The GitHub repository ChrisJFarr/GoodwillComputerVision contains a labelled image folder "type_data" with 13 categories: mens jeans, mens pants, mens shirts, mens shorts, sweats, t-shirts, womens dresses, womens jeans, womens pants, womens shirts, womens shorts, womens skirts, womens sleeveless shirts. Examples follow, each with its label.

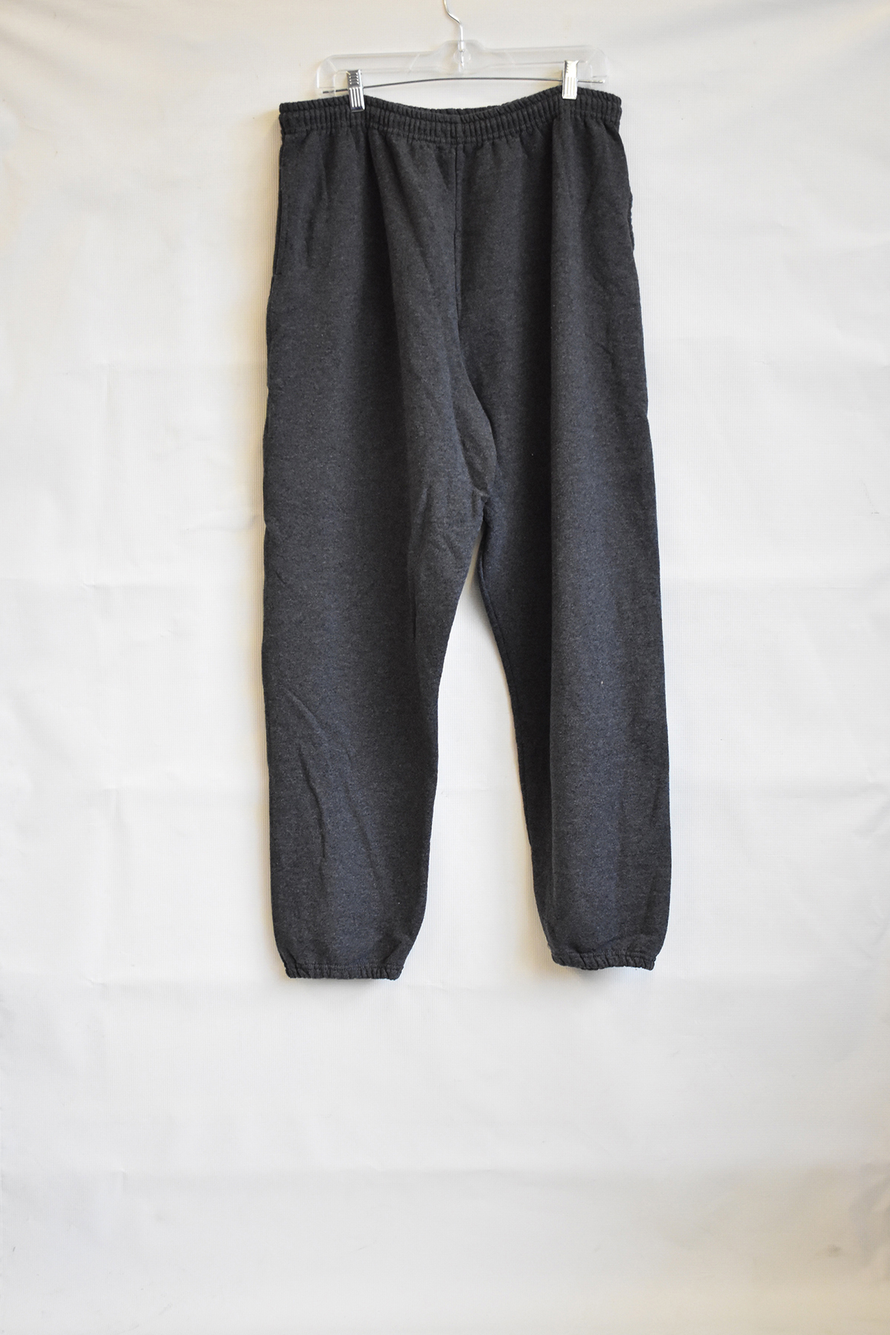
Label: sweats

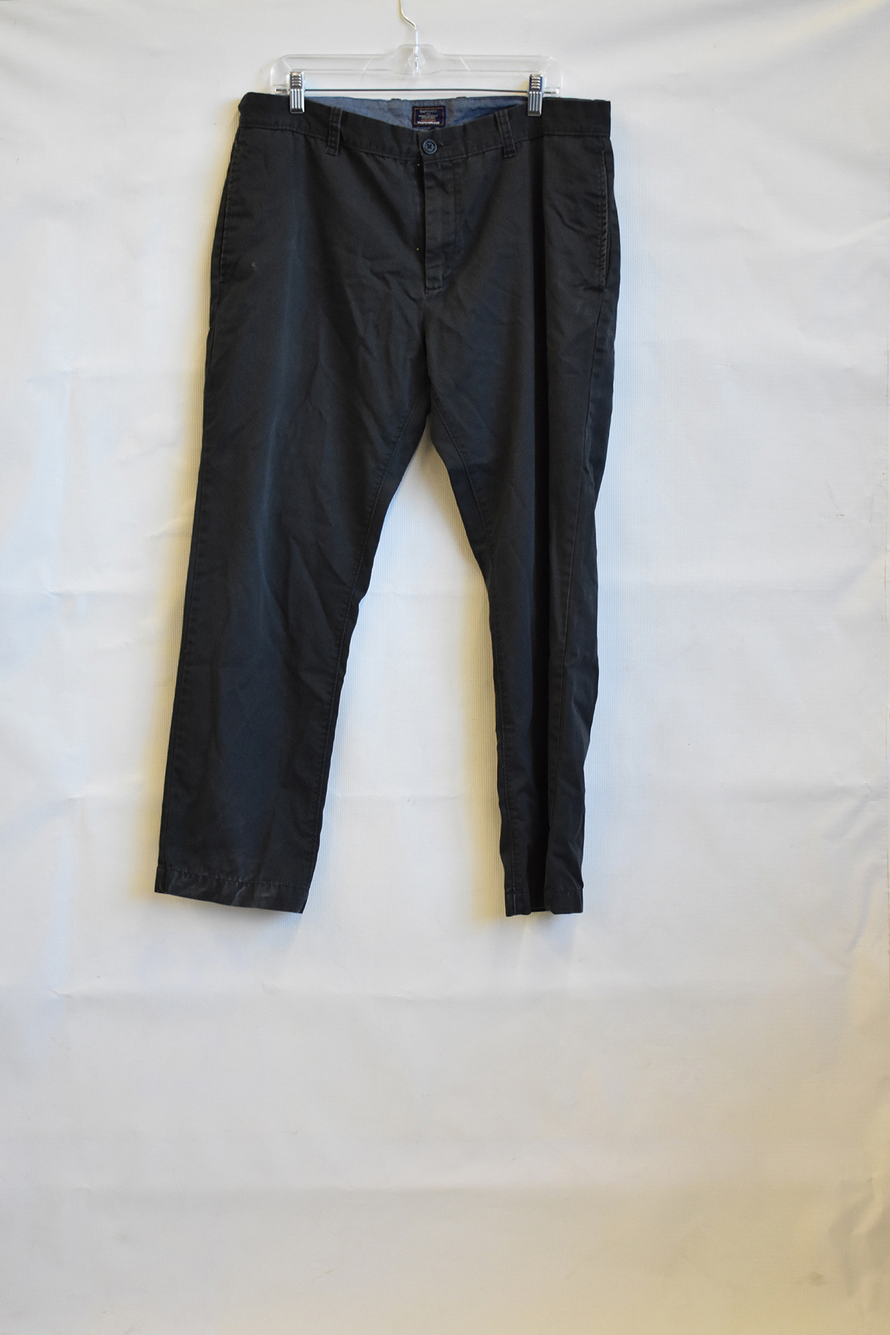
Label: mens pants

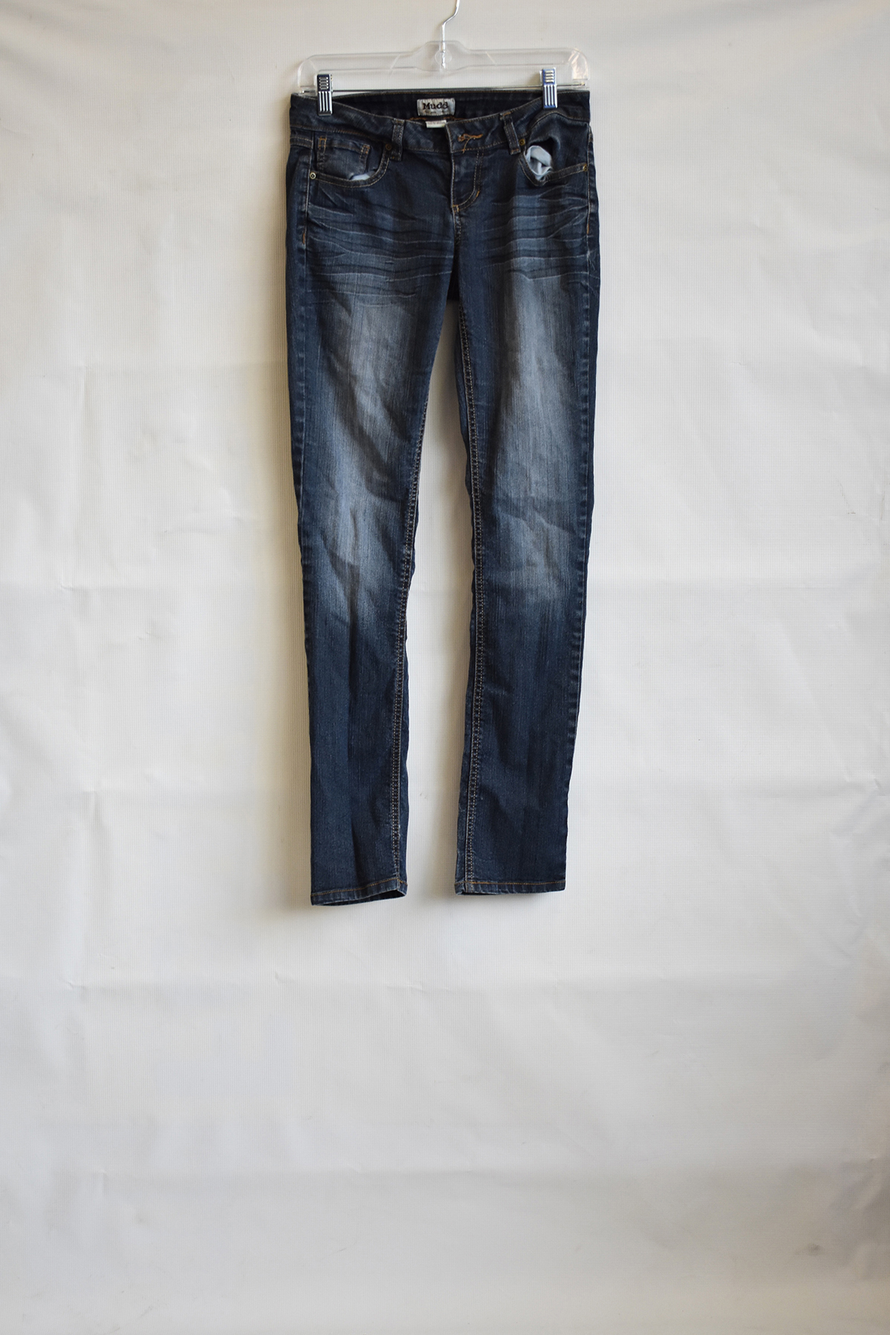
Label: womens jeans

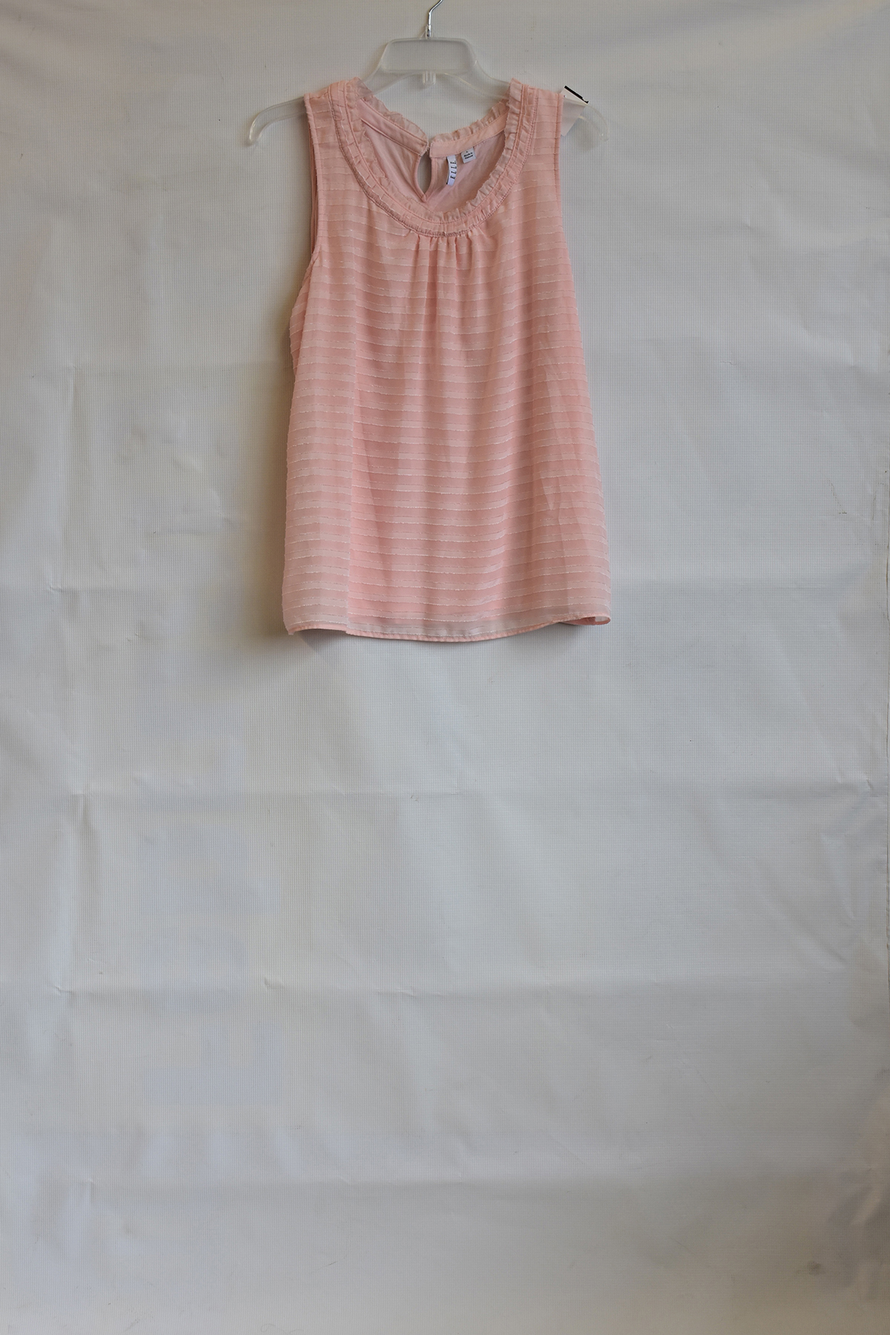
Label: womens sleeveless shirts

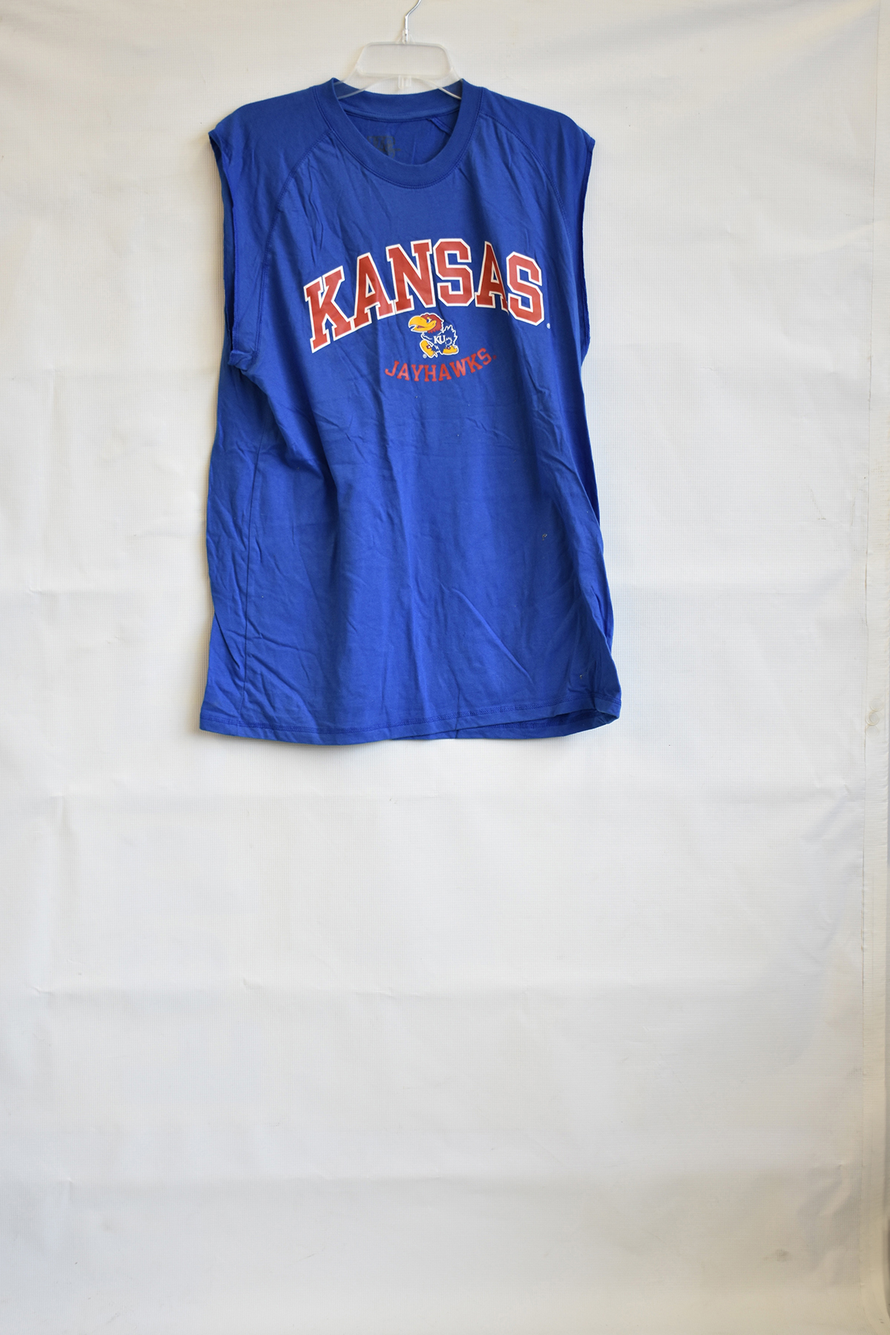
Label: t-shirts

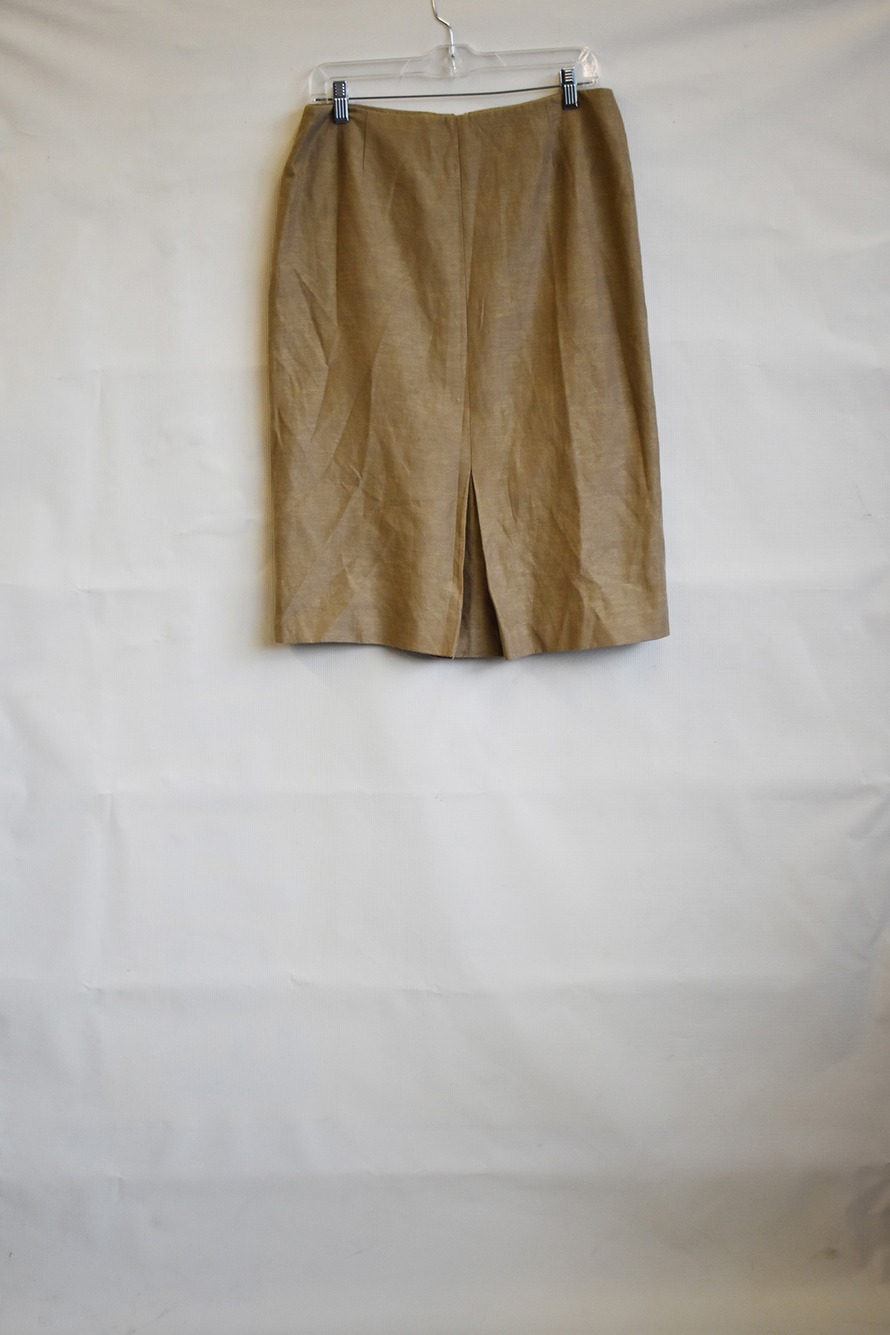
Label: womens skirts
